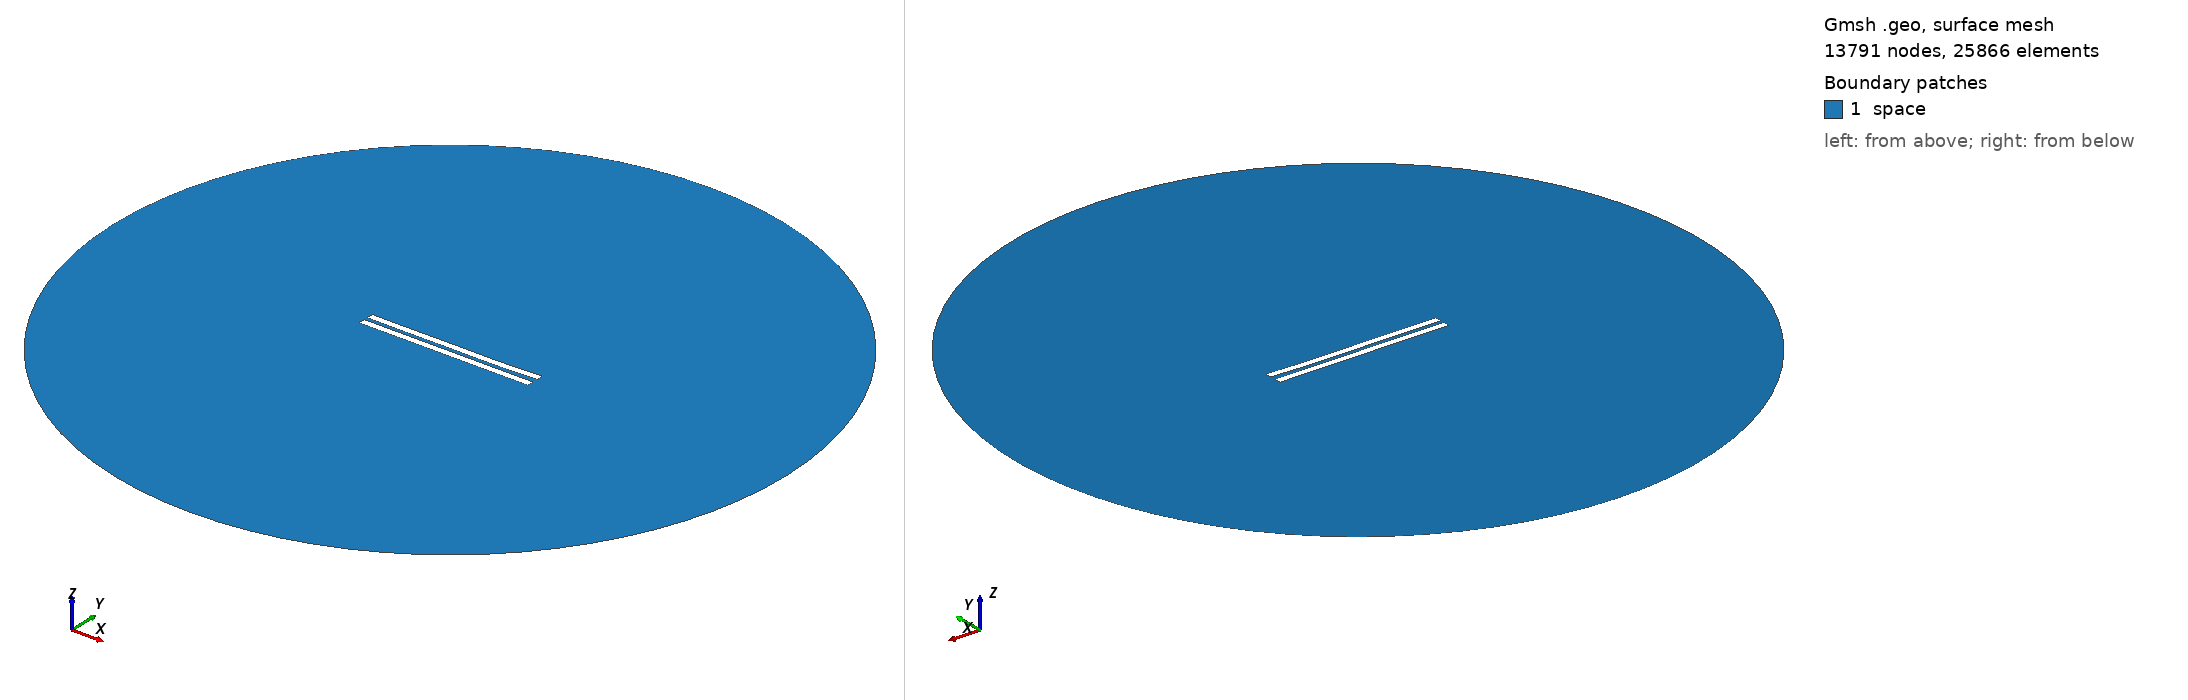

Gmsh geometry script, surface-meshed: 13791 nodes, 25866 surface elements. Boundary patches (legend numbers): 1 space. Left view from above one corner, right view from below the opposite corner. Legend entries are the model's physical surfaces. The drawing asked Gmsh for element sizes between 1% and 20% of the model's largest extent; the script's own settings can give other sizes.

=== 3017.geo (drawn) ===
//---------------------------------------
// Geometry kernel
//---------------------------------------

SetFactory("OpenCASCADE");



//---------------------------------------
// Parameters of the geometry
//---------------------------------------

// Overetch of the upper plate
overetch = 0.0;

// Distance between the plates
distance = 2.5;

// Discretization over the x axis (for the deformation)
nx = 50; 

// Length of the plate
L = 100 - overetch; 

// Number of modes
n = 4; 

// 1st mode coefficient
coeff(1) = 0.15;
beta(1) = 0.596864 * 3.1415926535 / L;

// 2nd mode coefficient
coeff(2) = -0.15;
beta(2) = 1.49418 * 3.1415926535 / L;

// 3rd mode coefficient
coeff(3) = 0.07499999999999998;
beta(3) = 2.50025 * 3.1415926535 / L;

// 4th mode coefficient
coeff(4) = -0.075;
beta(4) = 3.49999 * 3.1415926535 / L;



//---------------------------------------
// Upper plate (deformed rectangle)
//---------------------------------------

// Coordiantes of the upper plate
xmin = -50;
xmax = 50 - overetch;

// Height of the upper plate
yheight = 4 - 2 * overetch;

// Indexes of the points
UpperID[] = {};
LowerID[] = {};
LeftID[] = {};
RightID[] = {};

// Point index
p = 1;

// Horizontal edges
For i In {1:nx}
    x = xmin + (i-1)*(xmax - xmin)/(nx-1);

    y_bottom = distance / 2 + overetch;
    For j In {1:n}
        C = (Cosh(beta(j)*L) + Cos(beta(j)*L)) / (Sinh(beta(j)*L) + Sin(beta(j)*L));
        y_bottom  = y_bottom + coeff(j) * (Cosh(beta(j)*(x+50)) - Cos(beta(j)*(x+50)) - C * (Sinh(beta(j)*(x+50)) - Sin(beta(j)*(x+50))));
    EndFor

    y_top = y_bottom + yheight;

    Point(p) = {x, y_top, 0, 1.0};
    UpperID[i] = p;
    p = p + 1;

    Point(p) = {x, y_bottom, 0, 1.0};
    LowerID[i] = p;
    p = p + 1;
EndFor

// Create point lists
UpperPts[] = {}; LowerPts[] = {};
For i In {1:nx}
  UpperPts[] += {UpperID[i]};
  LowerPts[] += {LowerID[i]};
EndFor

// Build splines
Spline(1) = {UpperPts[]};
Spline(2) = {LowerPts[]};
Line(3) = {LowerPts[nx-1], UpperPts[nx-1]};
Line(4) = {LowerPts[0], UpperPts[0]};

// Build the plane surface
Curve Loop(1) = {2, 3, -1, -4};
Plane Surface(1) = {1};



//---------------------------------------
// Lower plate (rectangle)
//---------------------------------------

// Vertices
Point(1001) = {-50, -1, 0, 1.0};
Point(1002) = { 50, -1, 0, 1.0};
Point(1003) = { 50,  -5, 0, 1.0};
Point(1004) = {-50,  -5, 0, 1.0};

// Edges
Line(5) = {1001, 1002};
Line(6) = {1002, 1003};
Line(7) = {1003, 1004};
Line(8) = {1004, 1001};

// Plane surface
Line Loop(2) = {5, 6, 7, 8};
Plane Surface(2) = {2}; 



//---------------------------------------
// Outer (fictious) boundary
//---------------------------------------

// Points
Point(1005) = {0, 0, 0};       // Center
Point(1006) = {200, 0, 0};     // Start point
Point(1007) = {0, 200, 0};     // 90 degrees
Point(1008) = {-200, 0, 0};    // 180 degrees
Point(1009) = {0, -200, 0};    // 270 degrees

// Circle arcs (each needs start, center, end)
Circle(9) = {1006, 1005, 1007};
Circle(10) = {1007, 1005, 1008};
Circle(11) = {1008, 1005, 1009};
Circle(12) = {1009, 1005, 1006};

// Plane surface for the entire domain
Curve Loop(3) = {9, 10, 11, 12};
Surface(3) = {3};

// Subtract the plates from the whole domain to obtain the actual domain where we want to solve the equations
BooleanDifference{ Surface{3}; Delete; }{ Surface{1}; Surface{2}; Delete; }




//---------------------------------------
// Transfinite Lines/Curves
//---------------------------------------

// Set the number of points on the boundaries
r = 7;

// Plates
Transfinite Curve {1, 2} = 50*r Using Progression 1;
Transfinite Curve {3, 4} = 2*r Using Progression 1;
Transfinite Line {5, 7} = 50*r Using Progression 1;
Transfinite Line {6, 8} = 2*r Using Progression 1;

// Outer boundary
Transfinite Line {9, 10, 11, 12} = 20 Using Progression 1;



//---------------------------------------
// Physical groups
//---------------------------------------                

// Physical curves (boundaries)
Physical Line("force_segment", 10) = {2};
Physical Line("upper_plate", 11) = {1, 3, 4};
Physical Line("lower_plate", 12) = {5, 6, 7, 8};
Physical Line("boundary", 20) = {9, 10, 11, 12};

// Physical Surfaces
Physical Surface("space", 30) = {3};



//---------------------------------------
// 6. Generate the Mesh
//---------------------------------------

// 2D mesh generation
Mesh 2;
